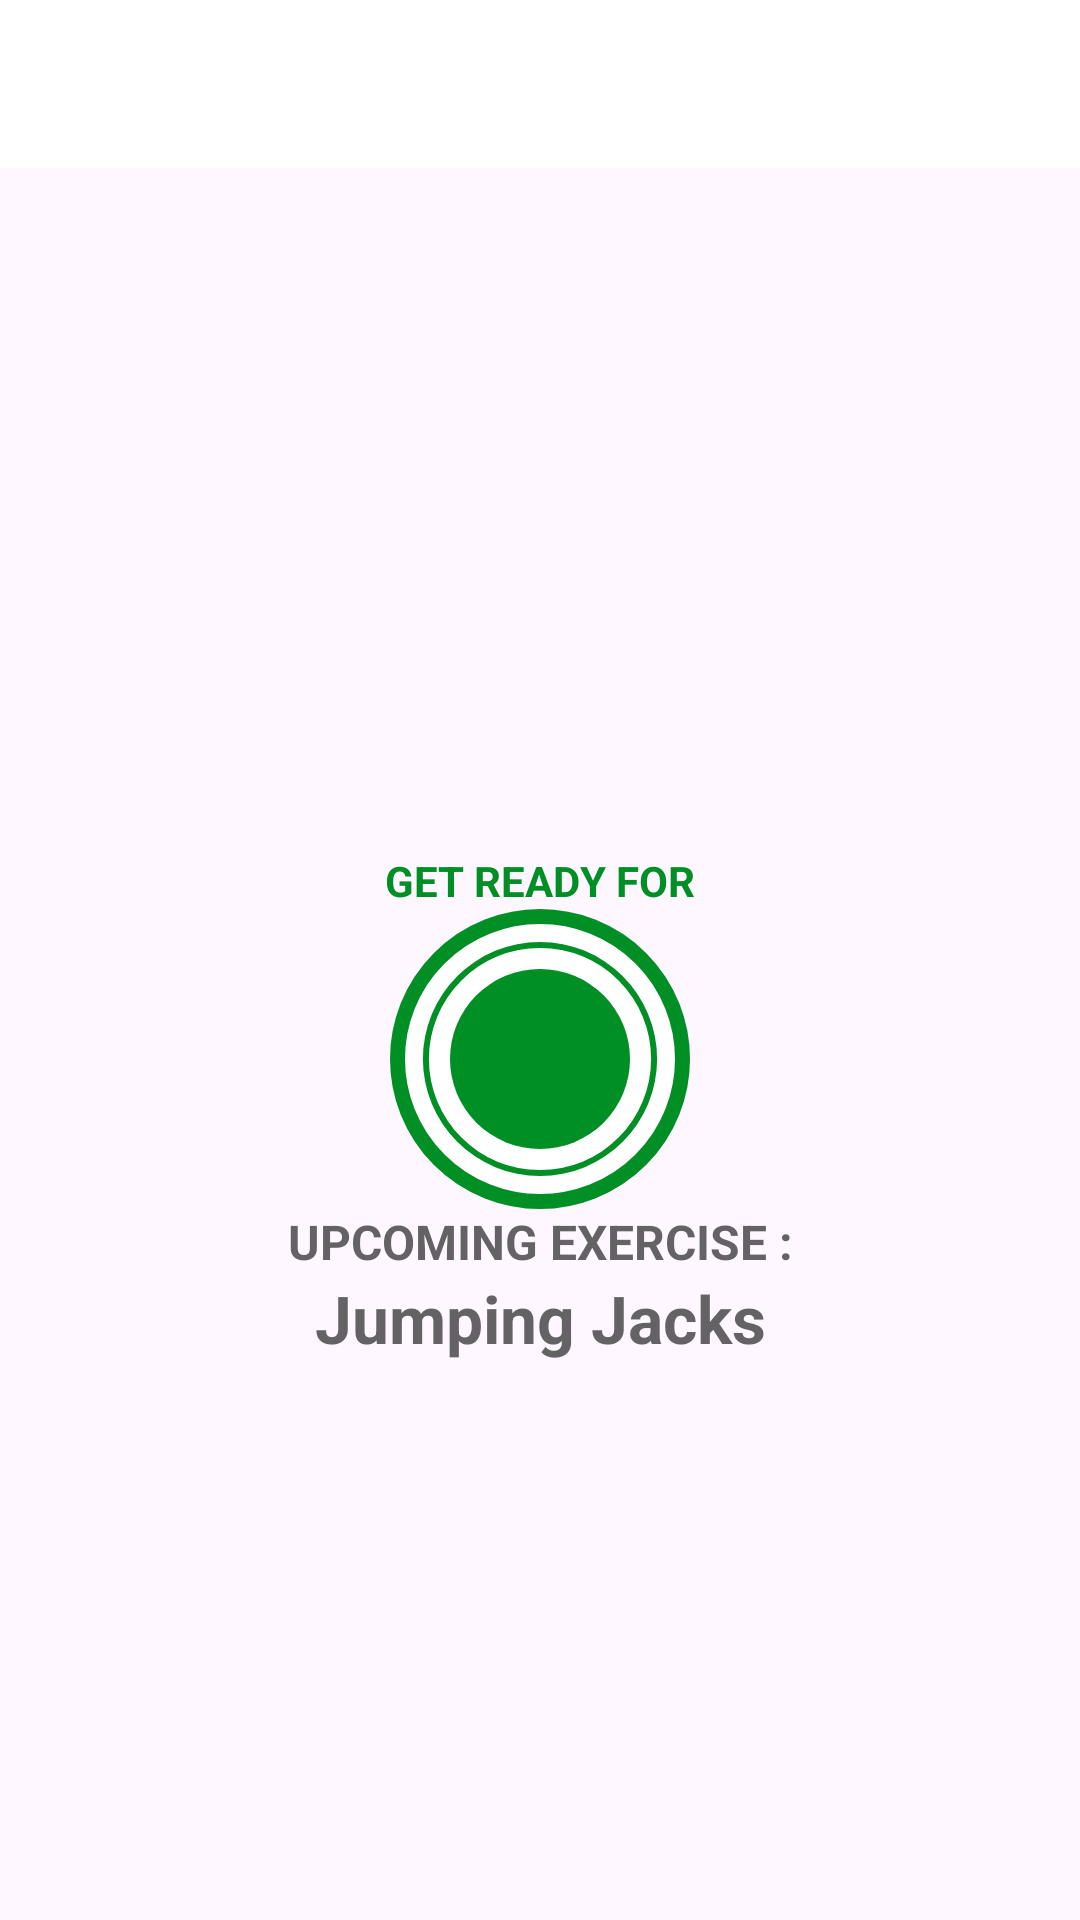

Write the Android layout XML for this screen, with the resource values it uses.
<!-- AndroidManifest.xml: application theme Theme.7MinutesWorkout -->
<!-- res/layout/activity_exercise.xml -->
<?xml version="1.0" encoding="utf-8"?>
<androidx.constraintlayout.widget.ConstraintLayout xmlns:android="http://schemas.android.com/apk/res/android"
    xmlns:app="http://schemas.android.com/apk/res-auto"
    xmlns:tools="http://schemas.android.com/tools"
    android:layout_width="match_parent"
    android:layout_height="match_parent"
    tools:context=".ExerciseActivity"
    >
    
    <androidx.appcompat.widget.Toolbar
        android:id="@+id/toolbarExercise"
        android:layout_width="match_parent"
        android:layout_height="?android:attr/actionBarSize"
        android:theme="@style/ToolbarTheme"
        android:background="@color/white"
        app:titleTextColor="@color/colorPrimary"
        app:layout_constraintTop_toTopOf="parent"
        />

    <TextView
        android:id="@+id/tvTitle"
        android:layout_width="wrap_content"
        android:layout_height="wrap_content"
        android:text="@string/get_ready_for"
        android:textColor="@color/colorAccent"
        android:textSize="@dimen/default_button_text_size"
        android:textStyle="bold"
        app:layout_constraintStart_toStartOf="parent"
        app:layout_constraintEnd_toEndOf="parent"
        app:layout_constraintBottom_toTopOf="@id/flRestView"
        />

    <FrameLayout
        android:id="@+id/flRestView"
        android:layout_width="100dp"
        android:layout_height="100dp"
        android:layout_marginTop="10dp"
        android:background="@drawable/item_circular_color_accent_border"
        app:layout_constraintStart_toStartOf="parent"
        app:layout_constraintEnd_toEndOf="parent"
        app:layout_constraintTop_toBottomOf="@id/toolbarExercise"
        app:layout_constraintBottom_toBottomOf="parent"
        >

        <ProgressBar
            android:id="@+id/progressBar"
            android:layout_width="100dp"
            android:layout_height="100dp"
            style="?android:attr/progressBarStyleHorizontal"
            android:layout_gravity="center"
            android:max="10"
            android:progress="100"
            android:rotation="-90"
            android:background="@drawable/circular_progress_grey"
            android:progressDrawable="@drawable/circular_progress_bar"
            android:indeterminate="false"
            />

        <LinearLayout
            android:layout_width="60dp"
            android:layout_height="60dp"
            android:layout_gravity="center"
            android:gravity="center"
            android:background="@drawable/item_circular_color_accent_background"
            >

            <TextView
                android:id="@+id/tvTimer"
                android:layout_width="wrap_content"
                android:layout_height="wrap_content"
                android:textColor="@color/white"
                android:textSize="25sp"
                android:textStyle="bold"
                tools:text="10"
                />

        </LinearLayout>

    </FrameLayout>

    <TextView
        android:id="@+id/tvUpcomingLabel"
        android:layout_width="wrap_content"
        android:layout_height="wrap_content"
        android:text="UPCOMING EXERCISE :"
        android:textColor="@color/colorPrimary"
        android:textStyle="bold"
        android:textSize="16sp"
        app:layout_constraintEnd_toEndOf="parent"
        app:layout_constraintStart_toStartOf="parent"
        app:layout_constraintTop_toBottomOf="@+id/flRestView"
        />

    <TextView
        android:id="@+id/tvUpcomingExercisesName"
        android:layout_width="wrap_content"
        android:layout_height="wrap_content"
        android:text="Jumping Jacks"
        android:textStyle="bold"
        android:textSize="22sp"
        android:textColor="@color/colorPrimary"
        app:layout_constraintEnd_toEndOf="parent"
        app:layout_constraintStart_toStartOf="parent"
        app:layout_constraintTop_toBottomOf="@+id/tvUpcomingLabel"
        />

    <ImageView
        android:id="@+id/ivImage"
        android:layout_width="match_parent"
        android:layout_height="0dp"
        android:scaleType="fitXY"
        android:src="@drawable/ic_jumping_jacks"
        android:visibility="invisible"
        app:layout_constraintBottom_toTopOf="@+id/tvExerciseName"
        app:layout_constraintTop_toBottomOf="@+id/toolbarExercise"
        />

    <TextView
        android:id="@+id/tvExerciseName"
        android:layout_width="wrap_content"
        android:layout_height="wrap_content"
        android:text="ExxerciseName"
        android:textColor="@color/colorAccent"
        android:textSize="22sp"
        android:textStyle="bold"
        android:visibility="gone"
        app:layout_constraintEnd_toEndOf="parent"
        app:layout_constraintStart_toStartOf="parent"
        app:layout_constraintTop_toBottomOf="@+id/ivImage"
        tools:visibility="visible"
        />
    
    <FrameLayout
        android:id="@+id/flExerciseView"
        android:layout_width="100dp"
        android:layout_height="100dp"
        android:layout_marginTop="10dp"
        tools:visibility="visible"
        android:visibility="gone"
        android:background="@drawable/item_circular_color_accent_border"
        app:layout_constraintStart_toStartOf="parent"
        app:layout_constraintEnd_toEndOf="parent"
        app:layout_constraintTop_toBottomOf="@id/tvExerciseName"
        app:layout_constraintBottom_toBottomOf="parent"
        >

        <ProgressBar
            android:id="@+id/progressBarExercise"
            android:layout_width="100dp"
            android:layout_height="100dp"
            style="?android:attr/progressBarStyleHorizontal"
            android:layout_gravity="center"
            android:max="30"
            android:progress="300"
            android:rotation="-90"
            android:background="@drawable/circular_progress_grey"
            android:progressDrawable="@drawable/circular_progress_bar"
            android:indeterminate="false"
            />

        <LinearLayout
            android:layout_width="60dp"
            android:layout_height="60dp"
            android:layout_gravity="center"
            android:gravity="center"
            android:background="@drawable/item_circular_color_accent_background"
            >

            <TextView
                android:id="@+id/tvTimerExercise"
                android:layout_width="wrap_content"
                android:layout_height="wrap_content"
                android:textColor="@color/white"
                android:textSize="25sp"
                android:textStyle="bold"
                tools:text="30"
                />

        </LinearLayout>

    </FrameLayout>

</androidx.constraintlayout.widget.ConstraintLayout>
<!-- resources referenced by this layout -->
<resources>
  <color name="colorAccent">#008F24</color>
  <color name="colorPrimary">#B2212121</color>
  <color name="white">#FFFFFFFF</color>
  <!-- drawable circular_progress_bar (drawable) -->
  <?xml version="1.0" encoding="utf-8"?>
  <layer-list xmlns:android="http://schemas.android.com/apk/res/android">
  
      <item>
          <shape
              android:innerRadiusRatio="2.7"
              android:shape="ring"
              android:thicknessRatio="50.0"
              android:useLevel="true"
          >
  
              <solid android:color="@color/colorAccent"/>
  
          </shape>
      </item>
  
  </layer-list>
  <!-- drawable circular_progress_grey (drawable) -->
  <?xml version="1.0" encoding="utf-8"?>
  <layer-list xmlns:android="http://schemas.android.com/apk/res/android">
  
      <item>
          <shape
              android:innerRadiusRatio="2.7"
              android:shape="ring"
              android:thicknessRatio="50.0"
              android:useLevel="true"
              >
  
              <solid android:color="#FFD4DEE7"/>
  
          </shape>
      </item>
  
  </layer-list>
  <!-- drawable item_circular_color_accent_background (drawable) -->
  <?xml version="1.0" encoding="utf-8"?>
  <shape xmlns:android="http://schemas.android.com/apk/res/android"
      android:shape="oval"
      >
  
      <solid android:color="@color/colorAccent"/>
  
  </shape>
  <!-- drawable item_circular_color_accent_border (drawable) -->
  <?xml version="1.0" encoding="utf-8"?>
  <shape xmlns:android="http://schemas.android.com/apk/res/android"
      android:shape="oval"
      >
      <stroke
          android:color="@color/colorAccent"
          android:width="5dp"
          />
  
      <solid
          android:color="@color/white"
          />
  
  </shape>
  <string name="get_ready_for">GET READY FOR</string>
  <style name="ToolbarTheme" parent="@style/ThemeOverlay.MaterialComponents.ActionBar">
          <item name="colorControlNormal">@color/toolbar_color_control_normal</item>
      </style>
  <style name="Theme.7MinutesWorkout" parent="Base.Theme.7MinutesWorkout" />
  <style name="Base.Theme.7MinutesWorkout" parent="Theme.Material3.DayNight.NoActionBar">
          
          
      </style>
</resources>
